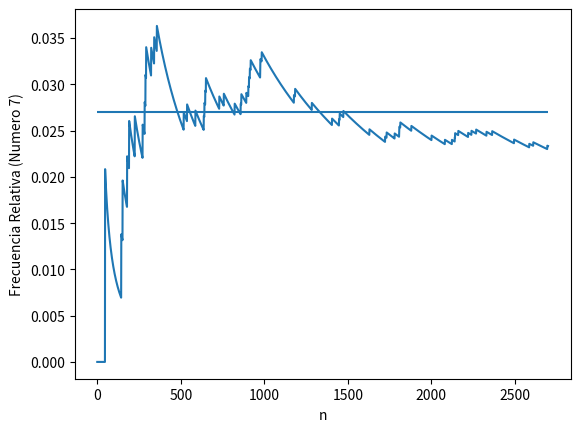
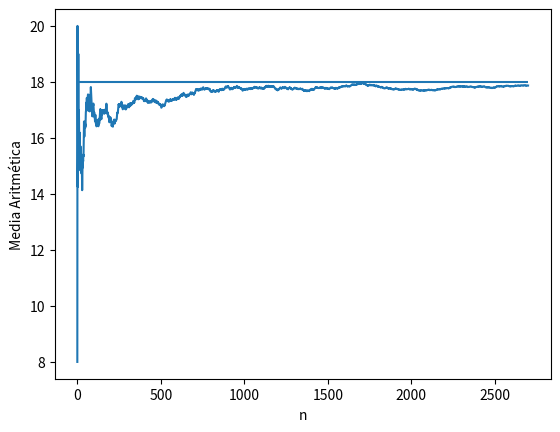
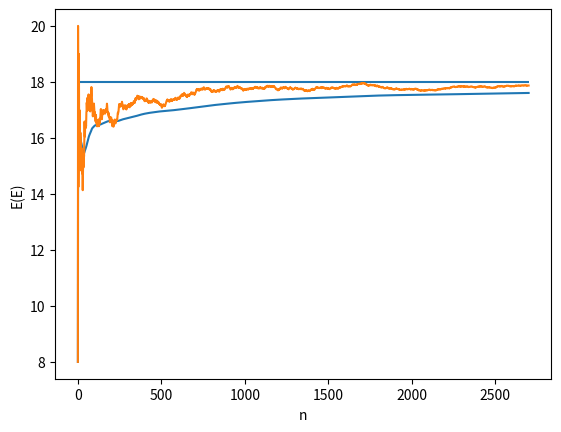
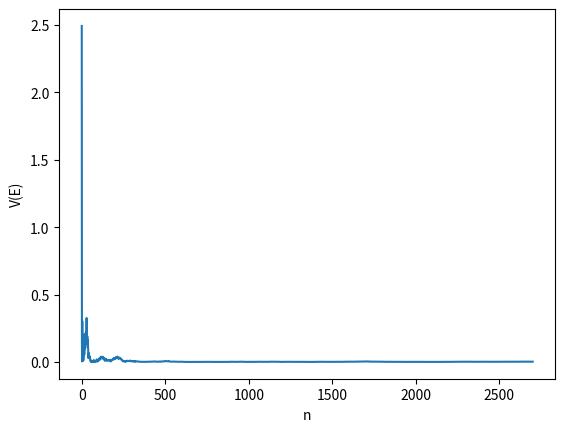
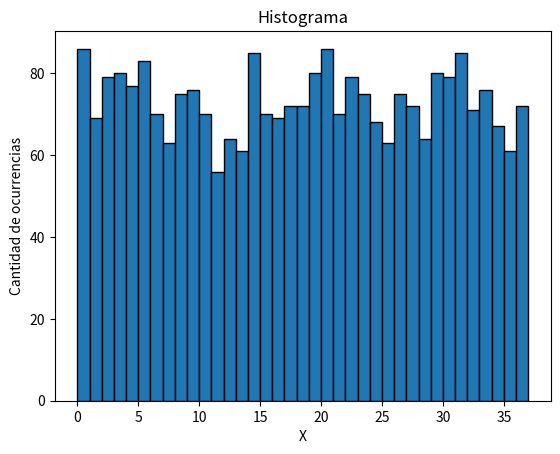

Write Python code to recreate these figures, in order.
import random
import pandas as pd
import matplotlib.pyplot as plt
import numpy as np 



#Grafica 1 - Frecuencia Relativa
lista = []
frecs = []
largo = 2700
e = 7
for i in range(largo):
    lista.append(random.randint(0,36))
    frecs.append(lista.count(e)/len(lista))
plt.plot(frecs)
plt.hlines(1/37,0,largo)
plt.ylabel('Frecuencia Relativa (Numero 7)')
plt.xlabel('n')
plt.show()

#Grafica 2 - Media
esp = []
for i in range(len(lista)):
    esp.append(sum(lista[:(i+1)]) / (i+1))
plt.plot(esp)
plt.hlines(18,0,largo)
plt.ylabel('Media Aritmética')
plt.xlabel('n')
plt.show()

#Grafica 3 - Bla
med = []
for i in range(len(esp)):
    med.append(sum(esp[:(i+1)])/(i+1))
plt.plot(med)
plt.hlines(18,0,largo)
plt.plot(esp)
plt.ylabel('E(E)')
plt.xlabel('n')
plt.show()

#Grafica 4 - Variancia
var = []
medmed = (sum(esp)/len(esp))
suma = 0
for i in range(len(esp)):
    var.append(((esp[i]-medmed)**2)*(1/37))
plt.plot(var)
plt.ylabel('V(E)')
plt.xlabel('n')
plt.show()

#Grafica 5 - Barras
elems=[]
ele = []
for i in range(37):
    elems.append(lista.count(i))
    ele.append(i)
ele.append(37)
print(elems)
plt.title('Histograma')
plt.ylabel('Cantidad de ocurrencias')
plt.xlabel('X')
plt.hist(lista, bins=ele, alpha=1, edgecolor = 'black')
plt.grid(False)
plt.show()
plt.clf()
